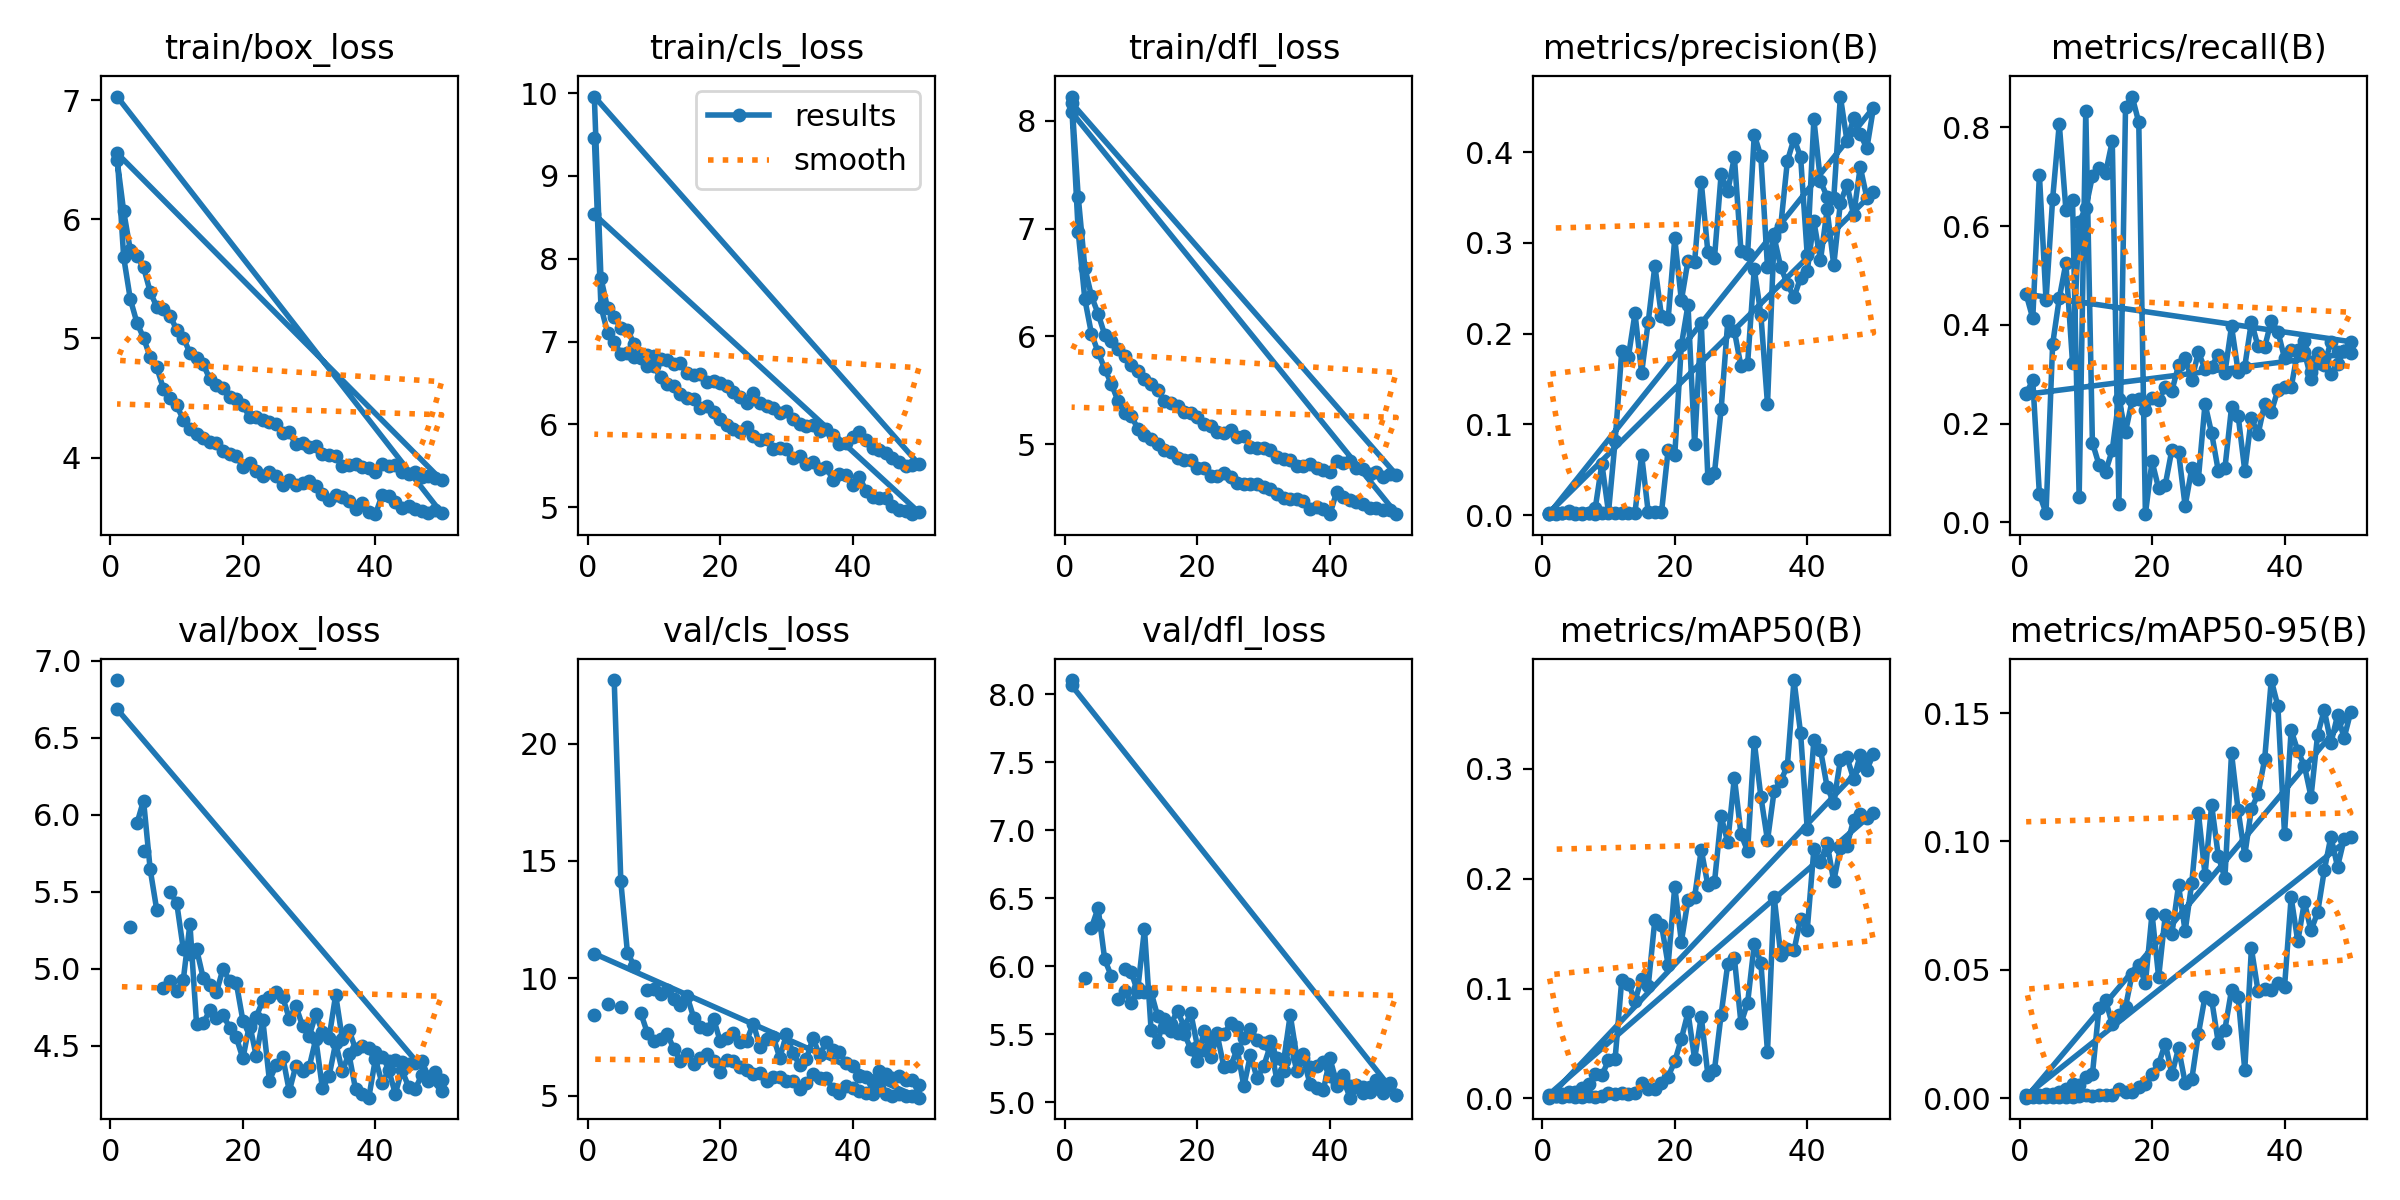

The data file committed next to this chart (first rows):
epoch, time, train/box_loss, train/cls_loss, train/dfl_loss, metrics/precision(B), metrics/recall(B), metrics/mAP50(B), metrics/mAP50-95(B), val/box_loss, val/cls_loss, val/dfl_loss, lr/pg0, lr/pg1, lr/pg2
1, 135.2, 6.502, 9.464, 8.223, 0.00114, 0.2613, 0.00168, 0.00036, 6.873, 8.448, 8.105, 0.0005512, 0.0005512, 0.0005512
2, 269.8, 6.068, 7.423, 7.294, 0.00176, 0.2874, 0.00177, 0.00044, nan, nan, nan, 0.001085, 0.001085, 0.001085
3, 402.4, 5.744, 7.107, 6.638, 0.0021, 0.05701, 0.00163, 0.00047, nan, nan, nan, 0.001597, 0.001597, 0.001597
4, 535.4, 5.694, 6.993, 6.372, 0.00404, 0.019, 0.00239, 0.00049, 5.943, 22.71, 6.285, 0.001568, 0.001568, 0.001568
5, 667.9, 5.598, 6.853, 6.211, 0.00127, 0.361, 0.00133, 0.00034, 6.091, 14.13, 6.428, 0.001535, 0.001535, 0.001535
6, 800.7, 5.392, 6.865, 6.015, 0.00159, 0.4537, 0.00122, 0.00031, 5.645, 11.09, 6.05, 0.001502, 0.001502, 0.001502
7, 933.3, 5.265, 6.816, 5.959, 0.00184, 0.5249, 0.00183, 0.00054, 5.379, 10.54, 5.928, 0.001469, 0.001469, 0.001469
8, 1066, 5.251, 6.852, 5.883, 0.00162, 0.323, 0.00139, 0.00037, nan, nan, nan, 0.001436, 0.001436, 0.001436
9, 1198, 5.192, 6.834, 5.816, 0.00214, 0.6081, 0.0024, 0.00064, 5.499, 9.527, 5.983, 0.001403, 0.001403, 0.001403
10, 1331, 5.073, 6.821, 5.735, 0.00225, 0.6366, 0.00534, 0.00129, 5.428, 9.548, 5.956, 0.00137, 0.00137, 0.00137
11, 1464, 5.006, 6.795, 5.679, 0.0025, 0.7007, 0.00366, 0.00093, 5.126, 9.33, 5.811, 0.001337, 0.001337, 0.001337
12, 1597, 4.881, 6.774, 5.602, 0.00257, 0.7173, 0.0046, 0.0012, 5.092, 9.517, 5.812, 0.001304, 0.001304, 0.001304
13, 1730, 4.834, 6.734, 5.559, 0.00254, 0.7078, 0.00415, 0.00101, 5.127, 9.14, 5.81, 0.001271, 0.001271, 0.001271
14, 1863, 4.785, 6.744, 5.501, 0.00274, 0.772, 0.00459, 0.00127, 4.941, 8.889, 5.631, 0.001238, 0.001238, 0.001238
15, 1996, 4.659, 6.617, 5.403, 0.06617, 0.038, 0.01367, 0.00345, 4.897, 9.242, 5.555, 0.001205, 0.001205, 0.001205
16, 2129, 4.611, 6.594, 5.385, 0.00302, 0.8409, 0.00832, 0.00233, 4.846, 8.334, 5.579, 0.001172, 0.001172, 0.001172
17, 2261, 4.581, 6.605, 5.355, 0.00307, 0.8622, 0.00903, 0.00244, 5, 7.924, 5.671, 0.001139, 0.001139, 0.001139
18, 2394, 4.511, 6.512, 5.3, 0.00297, 0.81, 0.01436, 0.0042, 4.919, 7.848, 5.554, 0.001106, 0.001106, 0.001106
19, 2527, 4.49, 6.52, 5.291, 0.0717, 0.01663, 0.01995, 0.00553, 4.908, 8.285, 5.654, 0.001073, 0.001073, 0.001073
20, 2660, 4.442, 6.504, 5.255, 0.06586, 0.1235, 0.03361, 0.00955, 4.661, 7.324, 5.41, 0.00104, 0.00104, 0.00104
21, 2793, 4.34, 6.462, 5.186, 0.1873, 0.06888, 0.05426, 0.01337, 4.624, 7.476, 5.386, 0.001007, 0.001007, 0.001007
22, 2925, 4.342, 6.393, 5.171, 0.2315, 0.07601, 0.07822, 0.02121, 4.687, 7.676, 5.458, 0.0009739, 0.0009739, 0.0009739
23, 3058, 4.316, 6.324, 5.118, 0.07797, 0.1473, 0.03582, 0.0093, 4.791, 7.282, 5.508, 0.0009409, 0.0009409, 0.0009409
24, 3191, 4.298, 6.262, 5.106, 0.2119, 0.1425, 0.07446, 0.01938, 4.818, 7.352, 5.502, 0.0009078, 0.0009078, 0.0009078
25, 3324, 4.281, 6.375, 5.13, 0.04089, 0.03325, 0.02144, 0.00596, 4.847, 8.078, 5.581, 0.0008748, 0.0008748, 0.0008748
26, 3457, 4.203, 6.262, 5.069, 0.04692, 0.1093, 0.02611, 0.00728, 4.815, 7.081, 5.552, 0.0008418, 0.0008418, 0.0008418
27, 3590, 4.212, 6.227, 5.077, 0.1164, 0.08856, 0.07622, 0.02505, 4.675, 7.416, 5.47, 0.0008088, 0.0008088, 0.0008088
28, 3723, 4.11, 6.191, 4.975, 0.2135, 0.2399, 0.1223, 0.0395, 4.757, 7.519, 5.537, 0.0007758, 0.0007758, 0.0007758
29, 3856, 4.12, 6.136, 4.968, 0.2029, 0.1805, 0.1278, 0.03833, 4.628, 6.607, 5.461, 0.0007428, 0.0007428, 0.0007428
30, 3988, 4.09, 6.157, 4.961, 0.164, 0.1045, 0.06835, 0.02163, 4.561, 7.638, 5.437, 0.0007098, 0.0007098, 0.0007098
31, 4121, 4.101, 6.067, 4.943, 0.167, 0.1093, 0.08706, 0.02671, 4.704, 6.813, 5.452, 0.0006768, 0.0006768, 0.0006768
32, 4254, 4.033, 6, 4.884, 0.2711, 0.2328, 0.1402, 0.0421, 4.59, 6.315, 5.323, 0.0006438, 0.0006438, 0.0006438
33, 4387, 4.026, 5.978, 4.863, 0.2209, 0.2162, 0.1236, 0.03949, 4.551, 6.548, 5.301, 0.0006108, 0.0006108, 0.0006108
34, 4519, 4.013, 5.992, 4.853, 0.1222, 0.1045, 0.04242, 0.01093, 4.83, 7.463, 5.643, 0.0005778, 0.0005778, 0.0005778
35, 4652, 3.927, 5.914, 4.803, 0.3063, 0.2119, 0.1836, 0.05828, 4.544, 6.729, 5.333, 0.0005448, 0.0005448, 0.0005448
36, 4784, 3.941, 5.941, 4.801, 0.2734, 0.1782, 0.1307, 0.04175, 4.604, 7.282, 5.355, 0.0005118, 0.0005118, 0.0005118
37, 4917, 3.944, 5.871, 4.814, 0.2546, 0.2399, 0.1359, 0.04253, 4.477, 6.937, 5.261, 0.0004788, 0.0004788, 0.0004788
38, 5050, 3.92, 5.761, 4.78, 0.2401, 0.2233, 0.1347, 0.04227, 4.499, 6.869, 5.265, 0.0004458, 0.0004458, 0.0004458
39, 5182, 3.908, 5.775, 4.762, 0.2617, 0.2684, 0.1637, 0.04469, 4.486, 6.38, 5.299, 0.0004127, 0.0004127, 0.0004127
40, 5315, 3.882, 5.85, 4.743, 0.269, 0.2732, 0.1535, 0.04324, 4.458, 6.26, 5.195, 0.0003797, 0.0003797, 0.0003797
41, 5448, 3.944, 5.906, 4.843, 0.3238, 0.2732, 0.2266, 0.07819, 4.427, 5.866, 5.122, 0.0003467, 0.0003467, 0.0003467
42, 5581, 3.931, 5.806, 4.827, 0.2809, 0.3468, 0.2156, 0.06105, 4.404, 5.808, 5.198, 0.0003137, 0.0003137, 0.0003137
43, 5713, 3.939, 5.713, 4.842, 0.3368, 0.3682, 0.232, 0.07638, 4.405, 5.592, 5.12, 0.0002807, 0.0002807, 0.0002807
44, 5846, 3.877, 5.694, 4.783, 0.2752, 0.304, 0.1976, 0.06529, 4.395, 6.079, 5.114, 0.0002477, 0.0002477, 0.0002477
45, 5979, 3.86, 5.654, 4.767, 0.3441, 0.323, 0.2282, 0.07235, 4.382, 5.938, 5.111, 0.0002147, 0.0002147, 0.0002147
46, 6110, 3.875, 5.592, 4.724, 0.3641, 0.3183, 0.2299, 0.08866, 4.39, 5.759, 5.115, 0.0001817, 0.0001817, 0.0001817
47, 6243, 3.839, 5.546, 4.74, 0.3304, 0.3658, 0.2535, 0.1019, 4.4, 5.84, 5.166, 0.0001487, 0.0001487, 0.0001487
48, 6375, 3.844, 5.499, 4.7, 0.3836, 0.3444, 0.2592, 0.09009, 4.299, 5.664, 5.068, 0.0001157, 0.0001157, 0.0001157
49, 6507, 3.827, 5.506, 4.725, 0.3496, 0.3468, 0.2549, 0.1009, 4.331, 5.654, 5.14, 8.26832e-05, 8.26832e-05, 8.26832e-05
50, 6639, 3.809, 5.517, 4.719, 0.3558, 0.3658, 0.2601, 0.1016, 4.277, 5.476, 5.057, 4.96766e-05, 4.96766e-05, 4.96766e-05
1, 174, 6.556, 9.959, 8.165, 0.00228, 0.4621, 0.0035, 0.00102, nan, nan, nan, 0.0005546, 0.0005546, 0.0005546
2, 343.6, 5.683, 7.767, 6.968, 0.00211, 0.4132, 0.00265, 0.0008, nan, nan, nan, 0.001088, 0.001088, 0.001088
3, 514.6, 5.331, 7.402, 6.344, 0.00241, 0.7042, 0.00434, 0.00126, 5.267, 8.907, 5.917, 0.0016, 0.0016, 0.0016
4, 685.3, 5.133, 7.299, 6.024, 0.00189, 0.4499, 0.00579, 0.0014, nan, nan, nan, 0.001568, 0.001568, 0.001568
5, 857.6, 5.006, 7.159, 5.855, 0.0023, 0.6553, 0.00586, 0.00143, 5.763, 8.796, 6.31, 0.001535, 0.001535, 0.001535
6, 1028, 4.843, 7.138, 5.699, 0.00279, 0.8068, 0.00962, 0.00236, nan, nan, nan, 0.001502, 0.001502, 0.001502
7, 1199, 4.758, 6.975, 5.56, 0.00267, 0.6332, 0.01273, 0.00347, nan, nan, nan, 0.001469, 0.001469, 0.001469
8, 1367, 4.578, 6.8, 5.403, 0.00764, 0.6528, 0.02198, 0.00532, 4.873, 8.537, 5.759, 0.001436, 0.001436, 0.001436
9, 1538, 4.504, 6.699, 5.287, 0.05657, 0.05134, 0.02118, 0.00513, 4.92, 7.685, 5.818, 0.001403, 0.001403, 0.001403
10, 1710, 4.438, 6.701, 5.262, 0.00316, 0.8337, 0.03456, 0.00833, 4.854, 7.335, 5.73, 0.00137, 0.00137, 0.00137
... 41 more rows
